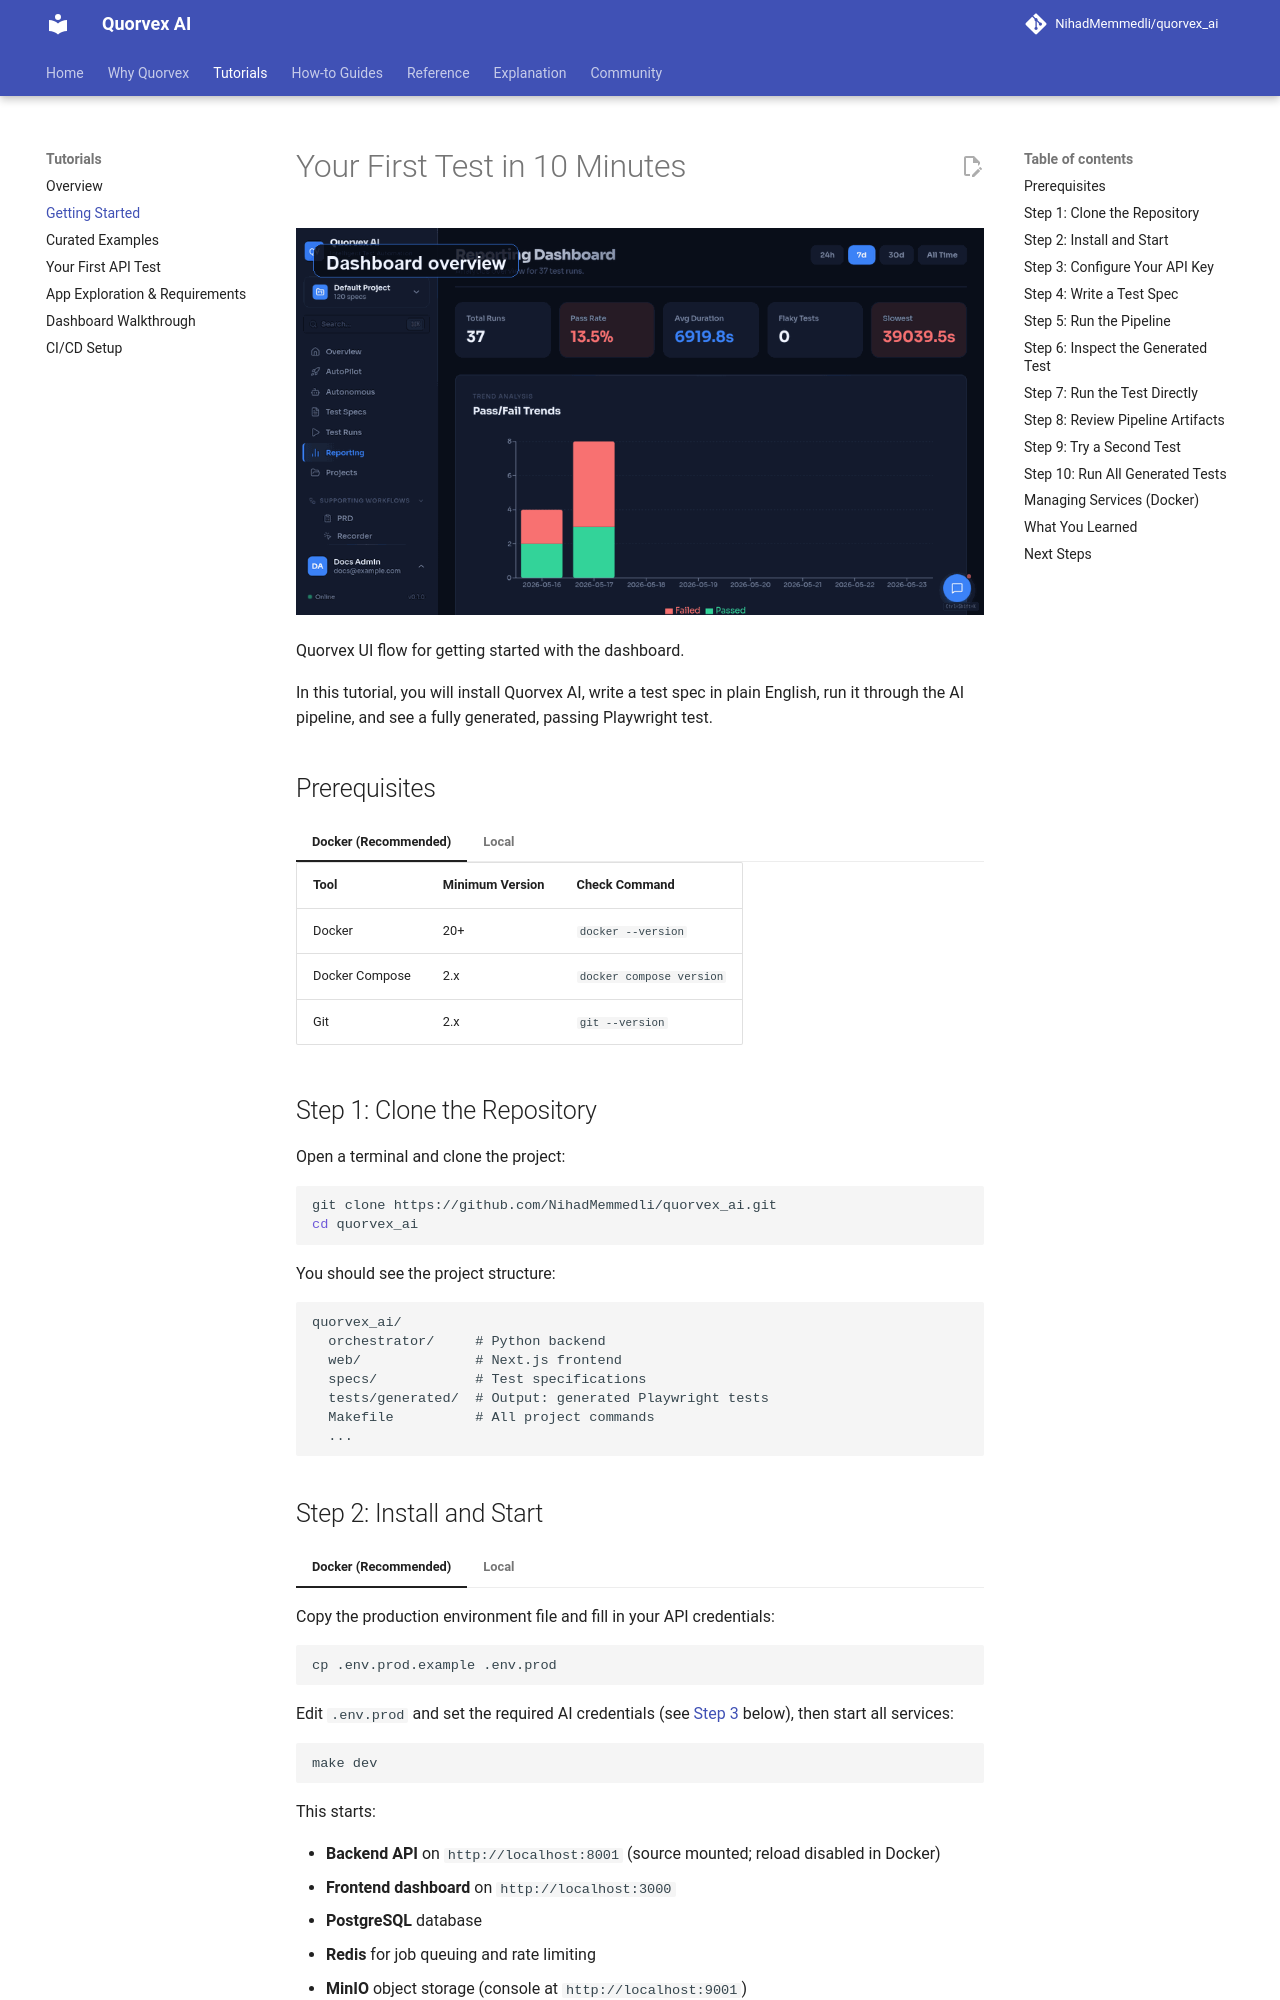

repository: karan01bhatt/5elements · page: tutorials/getting-started/index.html · generator: mkdocs

# Your First Test in 10 Minutes

![Quorvex UI flow for getting started with the dashboard](../assets/ui/product-flow.gif)

<p class="caption">Quorvex UI flow for getting started with the dashboard.</p>


In this tutorial, you will install Quorvex AI, write a test spec in plain English, run it through the AI pipeline, and see a fully generated, passing Playwright test.

## Prerequisites

=== "Docker (Recommended)"

    | Tool | Minimum Version | Check Command |
    |------|----------------|---------------|
    | Docker | 20+ | `docker --version` |
    | Docker Compose | 2.x | `docker compose version` |
    | Git | 2.x | `git --version` |

=== "Local"

    | Tool | Minimum Version | Check Command |
    |------|----------------|---------------|
    | Python | 3.10+ | `python3 --version` |
    | Node.js | 20+ | `node -v` |
    | npm | (any) | `npm -v` |
    | Git | 2.x | `git --version` |

## Step 1: Clone the Repository

Open a terminal and clone the project:

```bash
git clone https://github.com/NihadMemmedli/quorvex_ai.git
cd quorvex_ai
```

You should see the project structure:

```
quorvex_ai/
  orchestrator/     # Python backend
  web/              # Next.js frontend
  specs/            # Test specifications
  tests/generated/  # Output: generated Playwright tests
  Makefile          # All project commands
  ...
```
